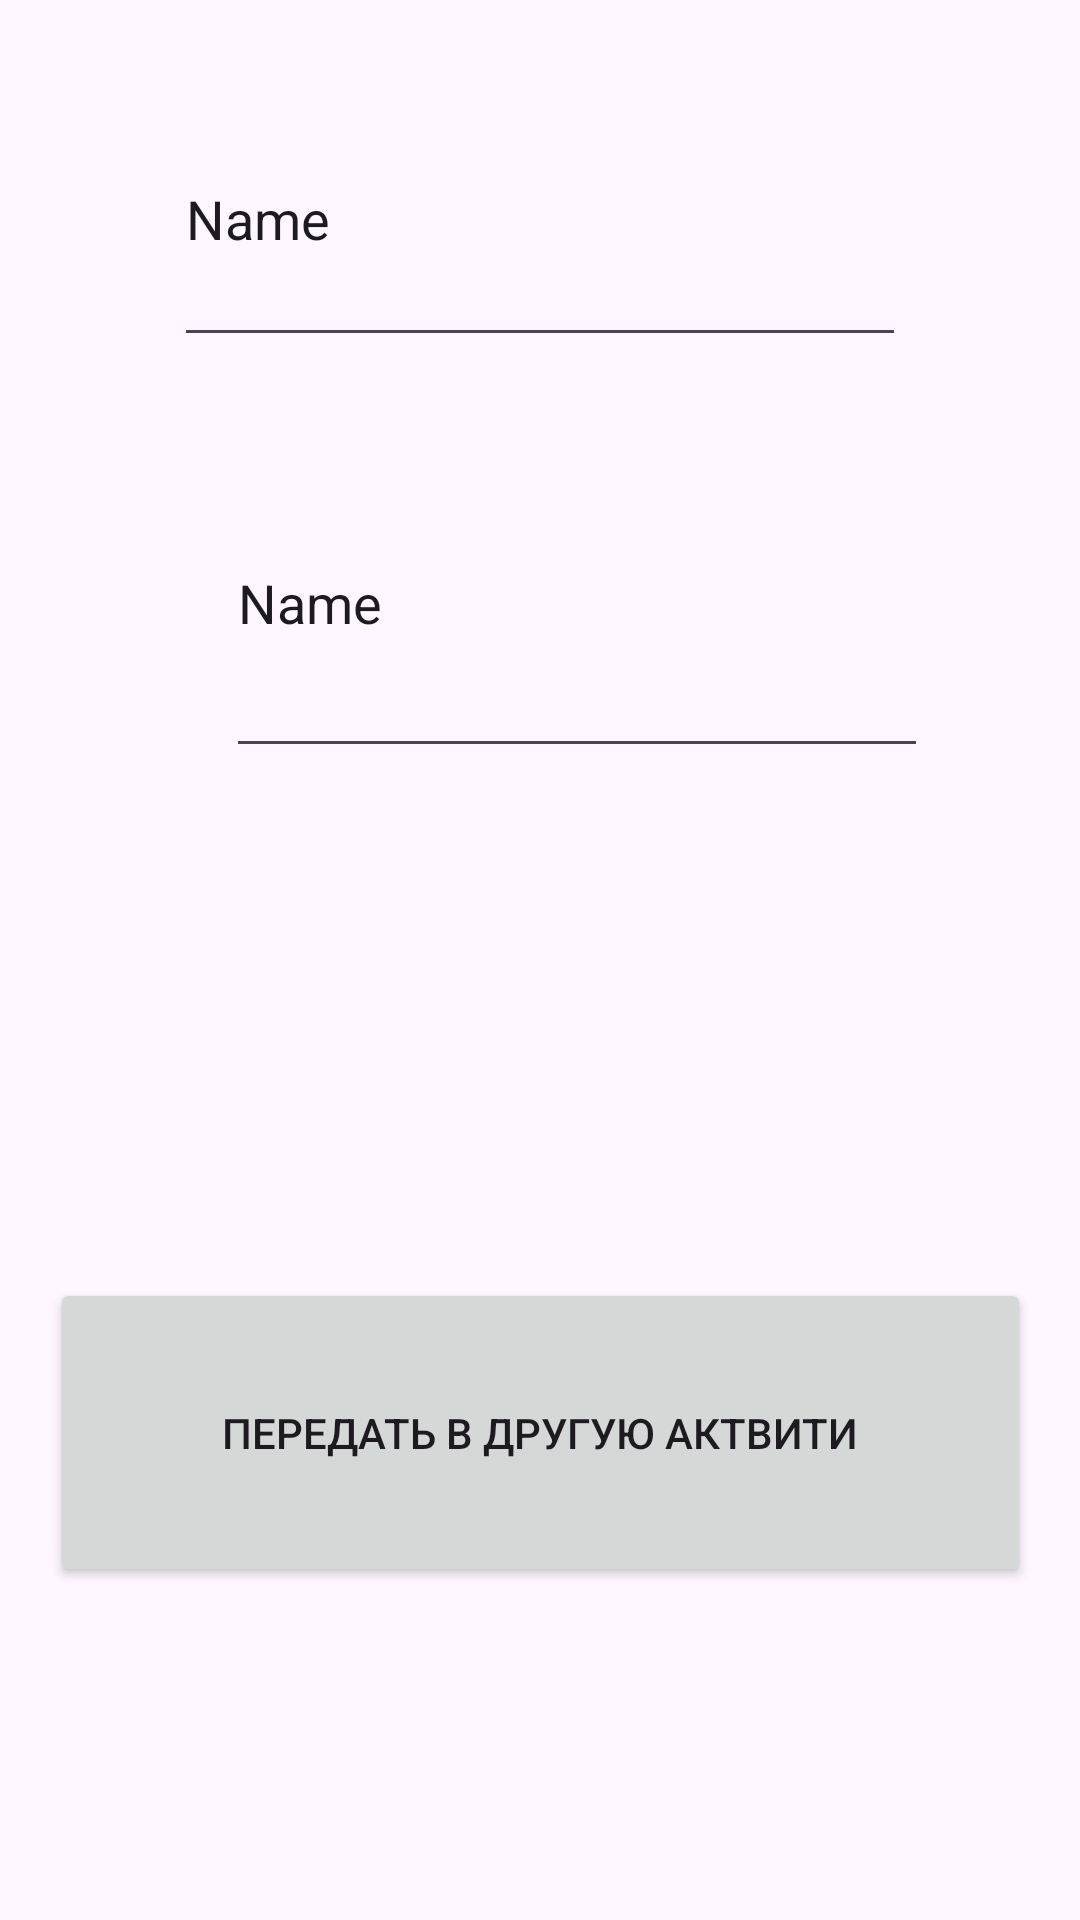

Android layout source for this screen:
<!-- AndroidManifest.xml: application theme Theme.Serial_Parcel -->
<!-- res/layout/activity_main.xml -->
<?xml version="1.0" encoding="utf-8"?>
<androidx.constraintlayout.widget.ConstraintLayout xmlns:android="http://schemas.android.com/apk/res/android"
    xmlns:app="http://schemas.android.com/apk/res-auto"
    xmlns:tools="http://schemas.android.com/tools"
    android:layout_width="match_parent"
    android:layout_height="match_parent"
    tools:context=".MainActivity">

    <EditText
        android:id="@+id/editTextText"
        android:layout_width="244dp"
        android:layout_height="95dp"
        android:layout_marginStart="8dp"
        android:layout_marginTop="24dp"
        android:layout_marginEnd="8dp"
        android:ems="10"
        android:inputType="text"
        android:text="Name"
        app:layout_constraintEnd_toEndOf="parent"
        app:layout_constraintStart_toStartOf="parent"
        app:layout_constraintTop_toTopOf="parent" />

    <EditText
        android:id="@+id/editTextText2"
        android:layout_width="234dp"
        android:layout_height="113dp"
        android:layout_marginStart="94dp"
        android:layout_marginTop="24dp"
        android:layout_marginEnd="107dp"
        android:ems="10"
        android:inputType="text"
        android:text="Name"
        app:layout_constraintEnd_toEndOf="parent"
        app:layout_constraintHorizontal_bias="0.25"
        app:layout_constraintStart_toStartOf="parent"
        app:layout_constraintTop_toBottomOf="@+id/editTextText" />

    <Button
        android:id="@+id/button"
        android:layout_width="327dp"
        android:layout_height="103dp"
        android:layout_marginStart="42dp"
        android:layout_marginTop="170dp"
        android:layout_marginEnd="42dp"
        android:text="Передать в другую актвити"
        app:layout_constraintEnd_toEndOf="parent"
        app:layout_constraintStart_toStartOf="parent"
        app:layout_constraintTop_toBottomOf="@+id/editTextText2"
        android:onClick="Click1"/>

</androidx.constraintlayout.widget.ConstraintLayout>
<!-- resources referenced by this layout -->
<resources>
  <style name="Theme.Serial_Parcel" parent="Base.Theme.Serial_Parcel" />
  <style name="Base.Theme.Serial_Parcel" parent="Theme.Material3.DayNight.NoActionBar">
          
          
      </style>
</resources>
